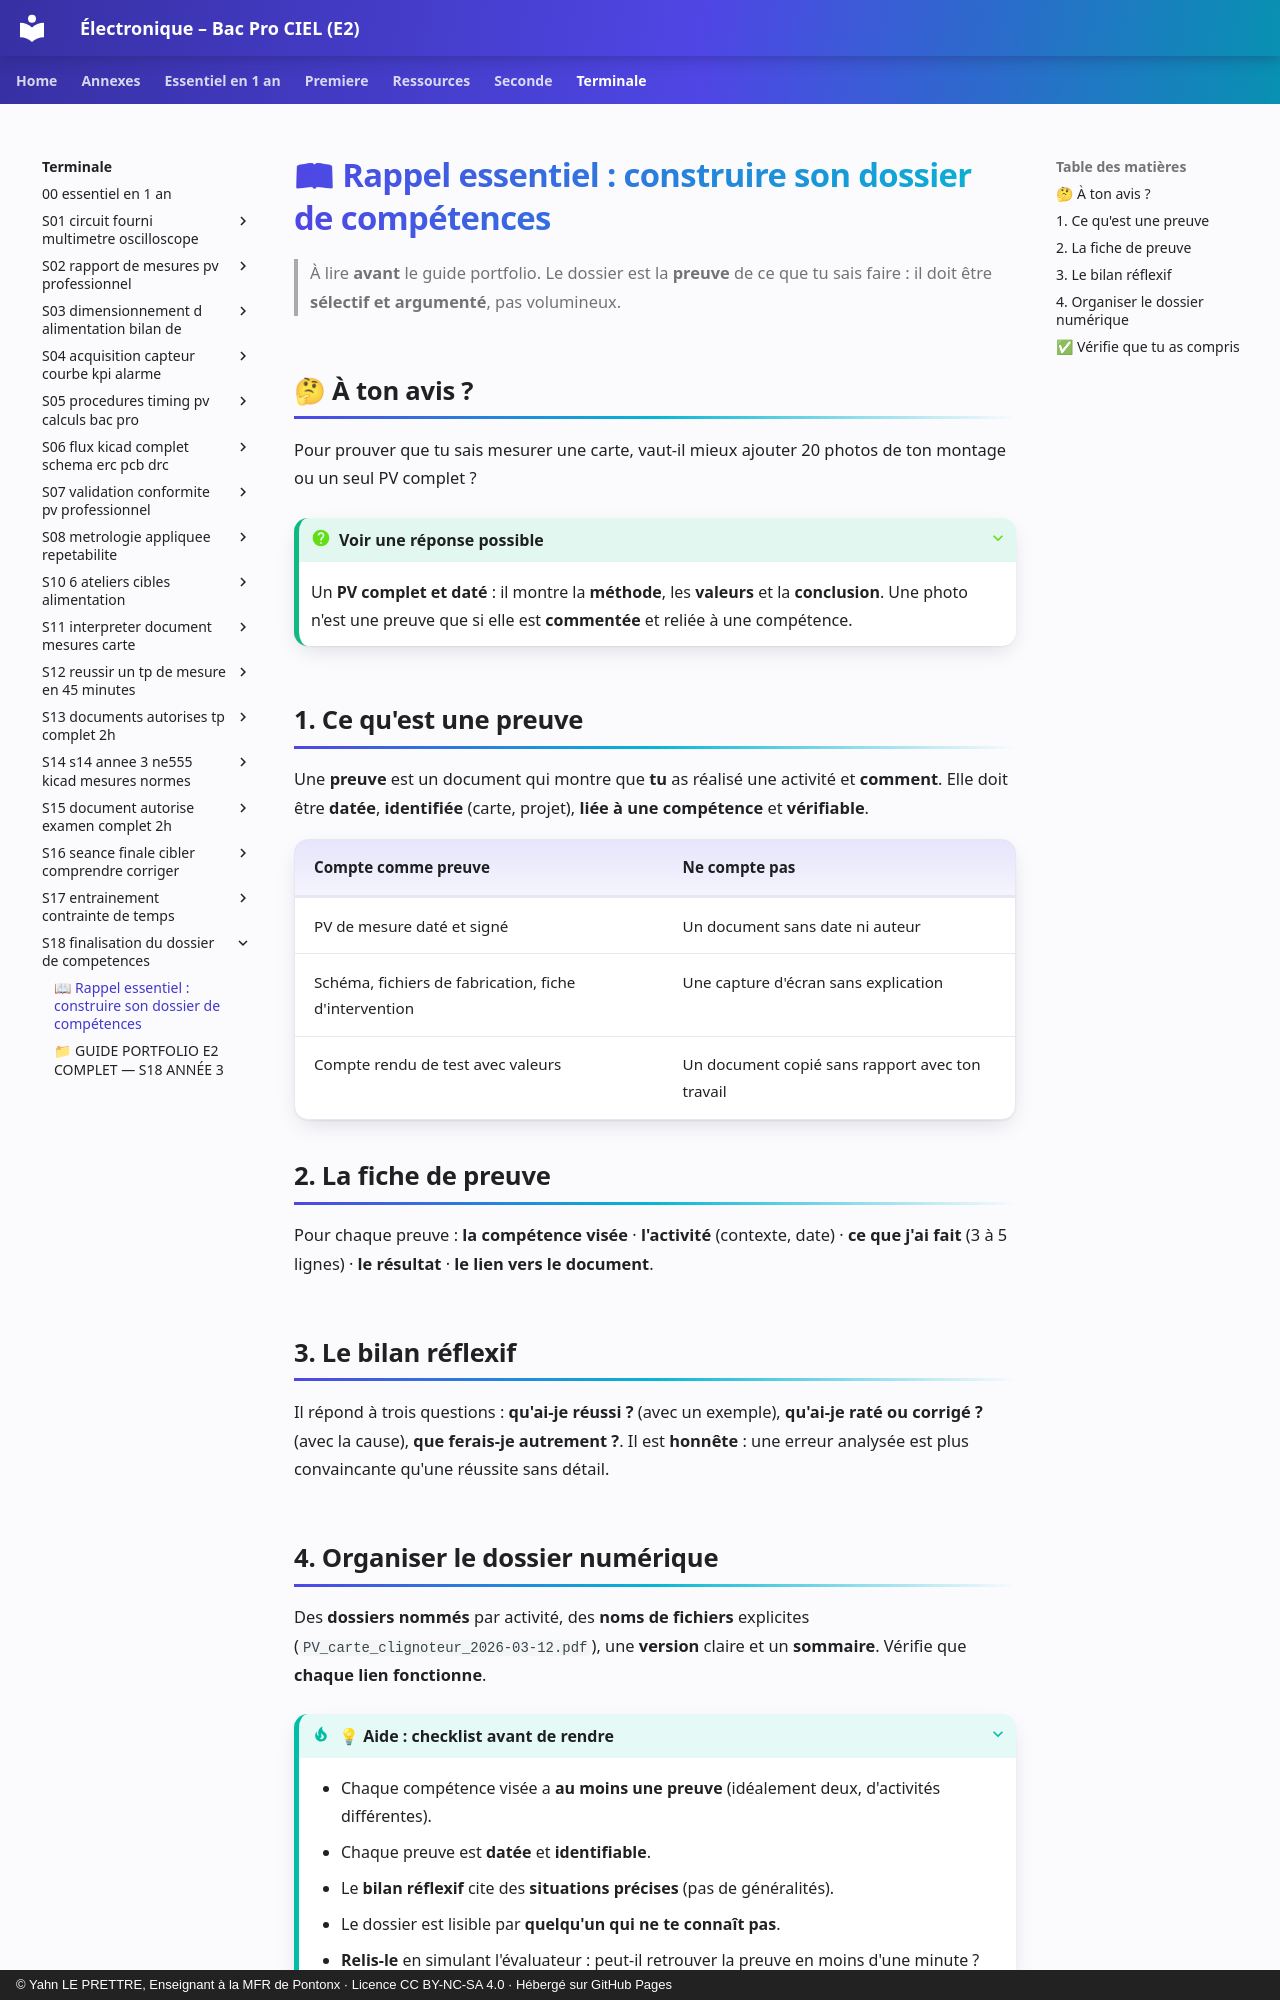

repository: YahnLP/ressources-pedagogiques · page: terminale/S18-finalisation-du-dossier-de-competences/01-rappel/index.html · generator: mkdocs · copyright: © Yahn LE PRETTRE, Enseignant à la MFR de Pontonx · Licence CC BY-NC-SA 4.0 · Hébergé sur GitHub Pages

# 📖 Rappel essentiel : construire son dossier de compétences

> À lire **avant** le guide portfolio. Le dossier est la **preuve** de ce que tu sais faire : il doit être **sélectif et argumenté**, pas volumineux.

## 🤔 À ton avis ?

Pour prouver que tu sais mesurer une carte, vaut-il mieux ajouter 20 photos de ton montage ou un seul PV complet ?

??? question "Voir une réponse possible"
    Un **PV complet et daté** : il montre la **méthode**, les **valeurs** et la **conclusion**. Une photo n'est une preuve que si elle est **commentée** et reliée à une compétence.

## 1. Ce qu'est une preuve

Une **preuve** est un document qui montre que **tu** as réalisé une activité et **comment**. Elle doit être **datée**, **identifiée** (carte, projet), **liée à une compétence** et **vérifiable**.

| Compte comme preuve | Ne compte pas |
|---|---|
| PV de mesure daté et signé | Un document sans date ni auteur |
| Schéma, fichiers de fabrication, fiche d'intervention | Une capture d'écran sans explication |
| Compte rendu de test avec valeurs | Un document copié sans rapport avec ton travail |

## 2. La fiche de preuve

Pour chaque preuve : **la compétence visée** · **l'activité** (contexte, date) · **ce que j'ai fait** (3 à 5 lignes) · **le résultat** · **le lien vers le document**.

## 3. Le bilan réflexif

Il répond à trois questions : **qu'ai-je réussi ?** (avec un exemple), **qu'ai-je raté ou corrigé ?** (avec la cause), **que ferais-je autrement ?**. Il est **honnête** : une erreur analysée est plus convaincante qu'une réussite sans détail.
